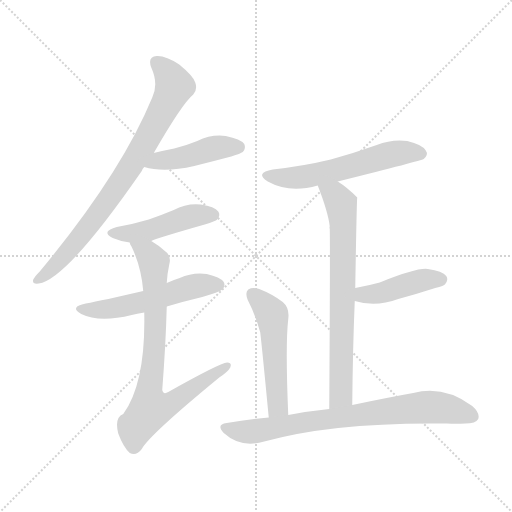
t = 0.00 s
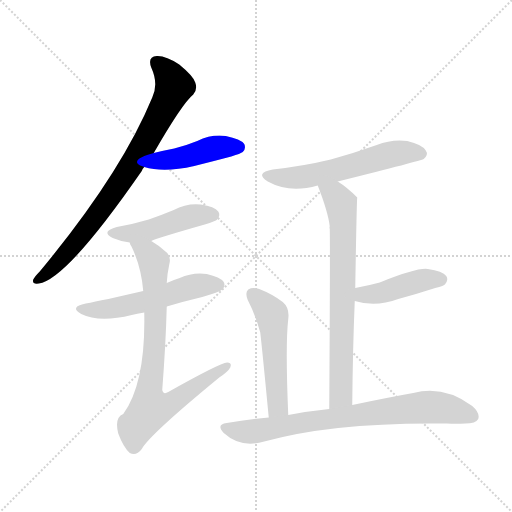
t = 1.48 s
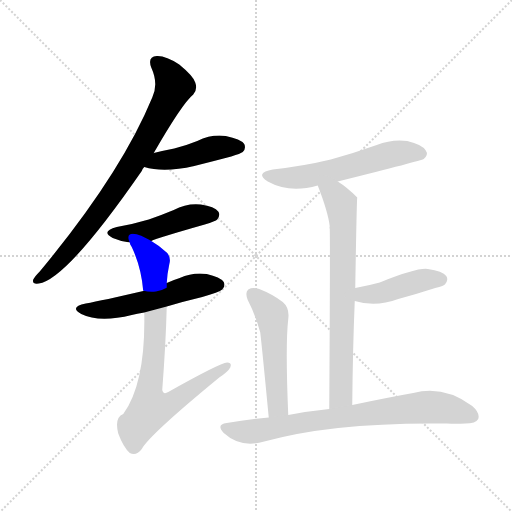
t = 2.96 s
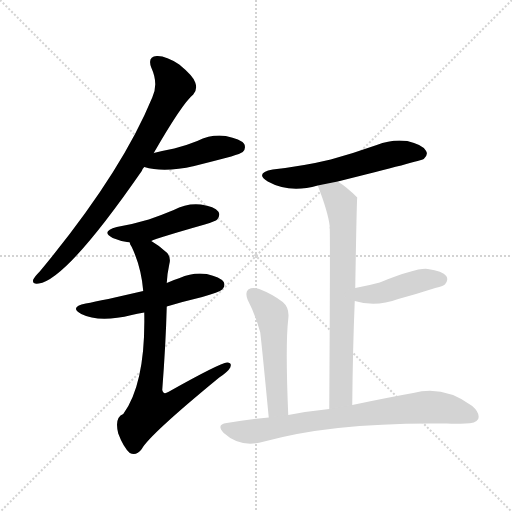
t = 4.44 s
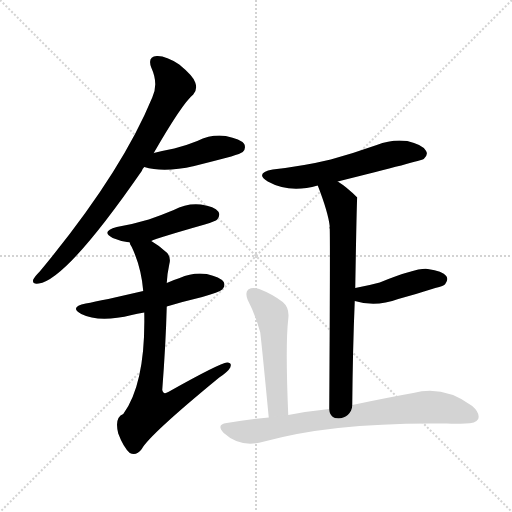
t = 5.92 s
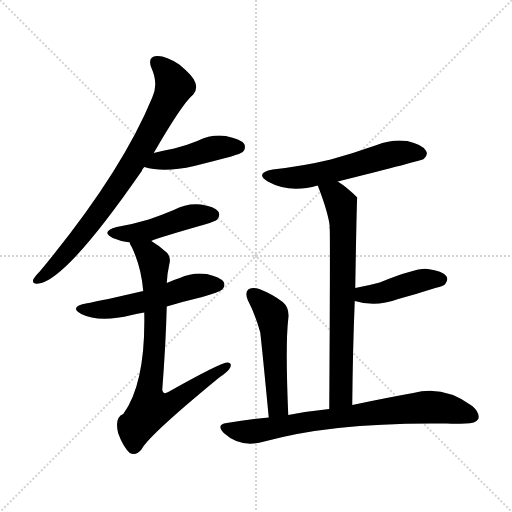
t = 7.40 s

The animated SVG that drew these frames (rendered in a browser with its animation timeline set to each time). Animation: 10 CSS @keyframes rules; one cycle of 7.40 s.

<svg version="1.1" viewBox="0 0 1024 1024" xmlns="http://www.w3.org/2000/svg">
  <g stroke="lightgray" stroke-dasharray="1,1" stroke-width="1" transform="scale(4, 4)">
    <line x1="0" y1="0" x2="256" y2="256"></line>
    <line x1="256" y1="0" x2="0" y2="256"></line>
    <line x1="128" y1="0" x2="128" y2="256"></line>
    <line x1="0" y1="128" x2="256" y2="128"></line>
  </g>
<g transform="scale(1, -1) translate(0, -900)">
   <style type="text/css">
    @keyframes keyframes0 {
      from {
       stroke: blue;
       stroke-dashoffset: 793;
       stroke-width: 128;
       }
       72% {
       animation-timing-function: step-end;
       stroke: blue;
       stroke-dashoffset: 0;
       stroke-width: 128;
       }
       to {
       stroke: black;
       stroke-width: 1024;
       }
       }
       #make-me-a-hanzi-animation-0 {
         animation: keyframes0 0.895345s both;
         animation-delay: 0.000000s;
         animation-timing-function: linear;
       }
    @keyframes keyframes1 {
      from {
       stroke: blue;
       stroke-dashoffset: 443;
       stroke-width: 128;
       }
       59% {
       animation-timing-function: step-end;
       stroke: blue;
       stroke-dashoffset: 0;
       stroke-width: 128;
       }
       to {
       stroke: black;
       stroke-width: 1024;
       }
       }
       #make-me-a-hanzi-animation-1 {
         animation: keyframes1 0.610514s both;
         animation-delay: 0.895345s;
         animation-timing-function: linear;
       }
    @keyframes keyframes2 {
      from {
       stroke: blue;
       stroke-dashoffset: 460;
       stroke-width: 128;
       }
       60% {
       animation-timing-function: step-end;
       stroke: blue;
       stroke-dashoffset: 0;
       stroke-width: 128;
       }
       to {
       stroke: black;
       stroke-width: 1024;
       }
       }
       #make-me-a-hanzi-animation-2 {
         animation: keyframes2 0.624349s both;
         animation-delay: 1.505859s;
         animation-timing-function: linear;
       }
    @keyframes keyframes3 {
      from {
       stroke: blue;
       stroke-dashoffset: 534;
       stroke-width: 128;
       }
       63% {
       animation-timing-function: step-end;
       stroke: blue;
       stroke-dashoffset: 0;
       stroke-width: 128;
       }
       to {
       stroke: black;
       stroke-width: 1024;
       }
       }
       #make-me-a-hanzi-animation-3 {
         animation: keyframes3 0.684570s both;
         animation-delay: 2.130208s;
         animation-timing-function: linear;
       }
    @keyframes keyframes4 {
      from {
       stroke: blue;
       stroke-dashoffset: 780;
       stroke-width: 128;
       }
       72% {
       animation-timing-function: step-end;
       stroke: blue;
       stroke-dashoffset: 0;
       stroke-width: 128;
       }
       to {
       stroke: black;
       stroke-width: 1024;
       }
       }
       #make-me-a-hanzi-animation-4 {
         animation: keyframes4 0.884766s both;
         animation-delay: 2.814779s;
         animation-timing-function: linear;
       }
    @keyframes keyframes5 {
      from {
       stroke: blue;
       stroke-dashoffset: 567;
       stroke-width: 128;
       }
       65% {
       animation-timing-function: step-end;
       stroke: blue;
       stroke-dashoffset: 0;
       stroke-width: 128;
       }
       to {
       stroke: black;
       stroke-width: 1024;
       }
       }
       #make-me-a-hanzi-animation-5 {
         animation: keyframes5 0.711426s both;
         animation-delay: 3.699544s;
         animation-timing-function: linear;
       }
    @keyframes keyframes6 {
      from {
       stroke: blue;
       stroke-dashoffset: 711;
       stroke-width: 128;
       }
       70% {
       animation-timing-function: step-end;
       stroke: blue;
       stroke-dashoffset: 0;
       stroke-width: 128;
       }
       to {
       stroke: black;
       stroke-width: 1024;
       }
       }
       #make-me-a-hanzi-animation-6 {
         animation: keyframes6 0.828613s both;
         animation-delay: 4.410970s;
         animation-timing-function: linear;
       }
    @keyframes keyframes7 {
      from {
       stroke: blue;
       stroke-dashoffset: 427;
       stroke-width: 128;
       }
       58% {
       animation-timing-function: step-end;
       stroke: blue;
       stroke-dashoffset: 0;
       stroke-width: 128;
       }
       to {
       stroke: black;
       stroke-width: 1024;
       }
       }
       #make-me-a-hanzi-animation-7 {
         animation: keyframes7 0.597493s both;
         animation-delay: 5.239583s;
         animation-timing-function: linear;
       }
    @keyframes keyframes8 {
      from {
       stroke: blue;
       stroke-dashoffset: 513;
       stroke-width: 128;
       }
       63% {
       animation-timing-function: step-end;
       stroke: blue;
       stroke-dashoffset: 0;
       stroke-width: 128;
       }
       to {
       stroke: black;
       stroke-width: 1024;
       }
       }
       #make-me-a-hanzi-animation-8 {
         animation: keyframes8 0.667480s both;
         animation-delay: 5.837077s;
         animation-timing-function: linear;
       }
    @keyframes keyframes9 {
      from {
       stroke: blue;
       stroke-dashoffset: 758;
       stroke-width: 128;
       }
       71% {
       animation-timing-function: step-end;
       stroke: blue;
       stroke-dashoffset: 0;
       stroke-width: 128;
       }
       to {
       stroke: black;
       stroke-width: 1024;
       }
       }
       #make-me-a-hanzi-animation-9 {
         animation: keyframes9 0.866862s both;
         animation-delay: 6.504557s;
         animation-timing-function: linear;
       }
</style>
<path d="M 307.5 594.0 Q 364.5 693.0 386.5 711.0 Q 395.5 721.0 390.5 735.0 Q 386.5 748.0 358.5 771.0 Q 331.5 789.0 313.5 788.0 Q 294.5 787.0 302.5 765.0 Q 317.5 732.0 304.5 705.0 Q 241.5 552.0 79.5 357.0 Q 69.5 347.0 66.5 341.0 Q 63.5 331.0 77.5 333.0 Q 132.5 340.0 283.5 558.0 Q 284.5 562.0 288.5 566.0 L 307.5 594.0 Z" fill="lightgray"></path> 
<path d="M 288.5 566.0 Q 327.5 554.0 388.5 568.0 Q 424.5 577.0 462.5 587.0 Q 481.5 593.0 485.5 596.0 Q 492.5 603.0 488.5 612.0 Q 481.5 622.0 451.5 628.0 Q 423.5 632.0 394.5 618.0 Q 372.5 609.0 348.5 603.0 Q 327.5 599.0 307.5 594.0 C 278.5 587.0 259.5 574.0 288.5 566.0 Z" fill="lightgray"></path> 
<path d="M 302.5 418.0 Q 314.5 424.0 409.5 451.0 Q 431.5 458.0 434.5 461.0 Q 441.5 470.0 436.5 477.0 Q 429.5 487.0 401.5 491.0 Q 373.5 494.0 347.5 480.0 Q 323.5 470.0 297.5 461.0 Q 267.5 452.0 233.5 446.0 Q 200.5 437.0 225.5 424.0 Q 241.5 417.0 259.5 415.0 L 302.5 418.0 Z" fill="lightgray"></path> 
<path d="M 333.5 287.0 Q 366.5 297.0 404.5 306.0 Q 438.5 316.0 444.5 321.0 Q 451.5 328.0 447.5 336.0 Q 440.5 346.0 413.5 352.0 Q 385.5 356.0 359.5 344.0 Q 346.5 340.0 333.5 334.0 L 286.5 318.0 Q 204.5 299.0 171.5 293.0 Q 137.5 286.0 162.5 272.0 Q 198.5 254.0 263.5 270.0 Q 273.5 273.0 288.5 275.0 L 333.5 287.0 Z" fill="lightgray"></path> 
<path d="M 288.5 275.0 Q 291.5 134.0 246.5 72.0 Q 228.5 65.0 236.5 33.0 Q 246.5 6.0 259.5 -6.0 Q 272.5 -13.0 283.5 2.0 Q 298.5 30.0 438.5 145.0 Q 456.5 157.0 460.5 165.0 Q 464.5 175.0 454.5 175.0 Q 439.5 174.0 336.5 116.0 Q 326.5 110.0 324.5 120.0 Q 331.5 211.0 333.5 287.0 L 333.5 334.0 Q 334.5 353.0 338.5 371.0 Q 342.5 384.0 334.5 394.0 Q 318.5 409.0 302.5 418.0 C 277.5 434.0 247.5 442.0 259.5 415.0 Q 259.5 412.0 263.5 406.0 Q 282.5 366.0 286.5 318.0 L 288.5 275.0 Z" fill="lightgray"></path> 
<path d="M 675.5 537.0 Q 843.5 579.0 847.5 582.0 Q 857.5 591.0 851.5 599.0 Q 844.5 611.0 814.5 618.0 Q 783.5 622.0 753.5 610.0 Q 708.5 594.0 661.5 581.0 Q 607.5 568.0 545.5 561.0 Q 508.5 554.0 535.5 537.0 Q 578.5 513.0 635.5 529.0 L 675.5 537.0 Z" fill="lightgray"></path> 
<path d="M 704.5 90.0 Q 705.5 202.0 709.5 298.0 L 710.5 324.0 Q 713.5 504.0 714.5 505.0 Q 693.5 526.0 675.5 537.0 C 650.5 554.0 624.5 557.0 635.5 529.0 Q 656.5 475.0 659.5 447.0 Q 658.5 446.0 659.5 442.0 Q 660.5 405.0 658.5 82.0 C 658.5 52.0 704.5 60.0 704.5 90.0 Z" fill="lightgray"></path> 
<path d="M 709.5 298.0 Q 751.5 285.0 796.5 302.0 Q 833.5 312.0 870.5 324.0 Q 888.5 328.0 890.5 332.0 Q 897.5 341.0 892.5 348.0 Q 885.5 358.0 855.5 362.0 Q 834.5 365.0 759.5 335.0 Q 737.5 329.0 710.5 324.0 C 681.5 318.0 680.5 306.0 709.5 298.0 Z" fill="lightgray"></path> 
<path d="M 576.5 70.0 Q 570.5 211.0 576.5 262.0 Q 579.5 284.0 565.5 296.0 Q 544.5 312.0 518.5 322.0 Q 505.5 326.0 496.5 321.0 Q 489.5 315.0 495.5 300.0 Q 511.5 269.0 520.5 235.0 Q 524.5 201.0 537.5 65.0 C 540.5 35.0 577.5 40.0 576.5 70.0 Z" fill="lightgray"></path> 
<path d="M 537.5 65.0 Q 494.5 61.0 453.5 54.0 Q 431.5 51.0 447.5 34.0 Q 481.5 3.0 528.5 17.0 Q 667.5 56.0 893.5 53.0 Q 912.5 52.0 930.5 53.0 Q 951.5 53.0 956.5 62.0 Q 960.5 74.0 944.5 88.0 Q 887.5 130.0 826.5 114.0 Q 775.5 105.0 704.5 90.0 L 658.5 82.0 Q 618.5 78.0 576.5 70.0 L 537.5 65.0 Z" fill="lightgray"></path> 
      <clipPath id="make-me-a-hanzi-clip-0">
      <path d="M 307.5 594.0 Q 364.5 693.0 386.5 711.0 Q 395.5 721.0 390.5 735.0 Q 386.5 748.0 358.5 771.0 Q 331.5 789.0 313.5 788.0 Q 294.5 787.0 302.5 765.0 Q 317.5 732.0 304.5 705.0 Q 241.5 552.0 79.5 357.0 Q 69.5 347.0 66.5 341.0 Q 63.5 331.0 77.5 333.0 Q 132.5 340.0 283.5 558.0 Q 284.5 562.0 288.5 566.0 L 307.5 594.0 Z" fill="lightgray"></path>
      </clipPath>
      <path clip-path="url(#make-me-a-hanzi-clip-0)" d="M 312.5 774.0 L 337.5 751.0 L 348.5 728.0 L 292.5 617.0 L 180.5 451.0 L 129.5 389.0 L 74.5 341.0 " fill="none" id="make-me-a-hanzi-animation-0" stroke-dasharray="665 1330" stroke-linecap="round"></path>

      <clipPath id="make-me-a-hanzi-clip-1">
      <path d="M 288.5 566.0 Q 327.5 554.0 388.5 568.0 Q 424.5 577.0 462.5 587.0 Q 481.5 593.0 485.5 596.0 Q 492.5 603.0 488.5 612.0 Q 481.5 622.0 451.5 628.0 Q 423.5 632.0 394.5 618.0 Q 372.5 609.0 348.5 603.0 Q 327.5 599.0 307.5 594.0 C 278.5 587.0 259.5 574.0 288.5 566.0 Z" fill="lightgray"></path>
      </clipPath>
      <path clip-path="url(#make-me-a-hanzi-clip-1)" d="M 295.5 568.0 L 318.5 579.0 L 432.5 604.0 L 477.5 606.0 " fill="none" id="make-me-a-hanzi-animation-1" stroke-dasharray="315 630" stroke-linecap="round"></path>

      <clipPath id="make-me-a-hanzi-clip-2">
      <path d="M 302.5 418.0 Q 314.5 424.0 409.5 451.0 Q 431.5 458.0 434.5 461.0 Q 441.5 470.0 436.5 477.0 Q 429.5 487.0 401.5 491.0 Q 373.5 494.0 347.5 480.0 Q 323.5 470.0 297.5 461.0 Q 267.5 452.0 233.5 446.0 Q 200.5 437.0 225.5 424.0 Q 241.5 417.0 259.5 415.0 L 302.5 418.0 Z" fill="lightgray"></path>
      </clipPath>
      <path clip-path="url(#make-me-a-hanzi-clip-2)" d="M 227.5 436.0 L 279.5 435.0 L 373.5 466.0 L 426.5 470.0 " fill="none" id="make-me-a-hanzi-animation-2" stroke-dasharray="332 664" stroke-linecap="round"></path>

      <clipPath id="make-me-a-hanzi-clip-3">
      <path d="M 333.5 287.0 Q 366.5 297.0 404.5 306.0 Q 438.5 316.0 444.5 321.0 Q 451.5 328.0 447.5 336.0 Q 440.5 346.0 413.5 352.0 Q 385.5 356.0 359.5 344.0 Q 346.5 340.0 333.5 334.0 L 286.5 318.0 Q 204.5 299.0 171.5 293.0 Q 137.5 286.0 162.5 272.0 Q 198.5 254.0 263.5 270.0 Q 273.5 273.0 288.5 275.0 L 333.5 287.0 Z" fill="lightgray"></path>
      </clipPath>
      <path clip-path="url(#make-me-a-hanzi-clip-3)" d="M 164.5 284.0 L 234.5 284.0 L 384.5 327.0 L 436.5 330.0 " fill="none" id="make-me-a-hanzi-animation-3" stroke-dasharray="406 812" stroke-linecap="round"></path>

      <clipPath id="make-me-a-hanzi-clip-4">
      <path d="M 288.5 275.0 Q 291.5 134.0 246.5 72.0 Q 228.5 65.0 236.5 33.0 Q 246.5 6.0 259.5 -6.0 Q 272.5 -13.0 283.5 2.0 Q 298.5 30.0 438.5 145.0 Q 456.5 157.0 460.5 165.0 Q 464.5 175.0 454.5 175.0 Q 439.5 174.0 336.5 116.0 Q 326.5 110.0 324.5 120.0 Q 331.5 211.0 333.5 287.0 L 333.5 334.0 Q 334.5 353.0 338.5 371.0 Q 342.5 384.0 334.5 394.0 Q 318.5 409.0 302.5 418.0 C 277.5 434.0 247.5 442.0 259.5 415.0 Q 259.5 412.0 263.5 406.0 Q 282.5 366.0 286.5 318.0 L 288.5 275.0 Z" fill="lightgray"></path>
      </clipPath>
      <path clip-path="url(#make-me-a-hanzi-clip-4)" d="M 266.5 413.0 L 295.5 393.0 L 308.5 371.0 L 311.5 252.0 L 297.5 116.0 L 301.5 84.0 L 347.5 96.0 L 453.5 168.0 " fill="none" id="make-me-a-hanzi-animation-4" stroke-dasharray="652 1304" stroke-linecap="round"></path>

      <clipPath id="make-me-a-hanzi-clip-5">
      <path d="M 675.5 537.0 Q 843.5 579.0 847.5 582.0 Q 857.5 591.0 851.5 599.0 Q 844.5 611.0 814.5 618.0 Q 783.5 622.0 753.5 610.0 Q 708.5 594.0 661.5 581.0 Q 607.5 568.0 545.5 561.0 Q 508.5 554.0 535.5 537.0 Q 578.5 513.0 635.5 529.0 L 675.5 537.0 Z" fill="lightgray"></path>
      </clipPath>
      <path clip-path="url(#make-me-a-hanzi-clip-5)" d="M 537.5 550.0 L 608.5 546.0 L 683.5 561.0 L 793.5 594.0 L 842.5 592.0 " fill="none" id="make-me-a-hanzi-animation-5" stroke-dasharray="439 878" stroke-linecap="round"></path>

      <clipPath id="make-me-a-hanzi-clip-6">
      <path d="M 704.5 90.0 Q 705.5 202.0 709.5 298.0 L 710.5 324.0 Q 713.5 504.0 714.5 505.0 Q 693.5 526.0 675.5 537.0 C 650.5 554.0 624.5 557.0 635.5 529.0 Q 656.5 475.0 659.5 447.0 Q 658.5 446.0 659.5 442.0 Q 660.5 405.0 658.5 82.0 C 658.5 52.0 704.5 60.0 704.5 90.0 Z" fill="lightgray"></path>
      </clipPath>
      <path clip-path="url(#make-me-a-hanzi-clip-6)" d="M 643.5 522.0 L 673.5 506.0 L 682.5 490.0 L 686.5 452.0 L 682.5 114.0 L 678.5 104.0 L 664.5 96.0 " fill="none" id="make-me-a-hanzi-animation-6" stroke-dasharray="583 1166" stroke-linecap="round"></path>

      <clipPath id="make-me-a-hanzi-clip-7">
      <path d="M 709.5 298.0 Q 751.5 285.0 796.5 302.0 Q 833.5 312.0 870.5 324.0 Q 888.5 328.0 890.5 332.0 Q 897.5 341.0 892.5 348.0 Q 885.5 358.0 855.5 362.0 Q 834.5 365.0 759.5 335.0 Q 737.5 329.0 710.5 324.0 C 681.5 318.0 680.5 306.0 709.5 298.0 Z" fill="lightgray"></path>
      </clipPath>
      <path clip-path="url(#make-me-a-hanzi-clip-7)" d="M 718.5 304.0 L 726.5 311.0 L 757.5 313.0 L 846.5 340.0 L 882.5 341.0 " fill="none" id="make-me-a-hanzi-animation-7" stroke-dasharray="299 598" stroke-linecap="round"></path>

      <clipPath id="make-me-a-hanzi-clip-8">
      <path d="M 576.5 70.0 Q 570.5 211.0 576.5 262.0 Q 579.5 284.0 565.5 296.0 Q 544.5 312.0 518.5 322.0 Q 505.5 326.0 496.5 321.0 Q 489.5 315.0 495.5 300.0 Q 511.5 269.0 520.5 235.0 Q 524.5 201.0 537.5 65.0 C 540.5 35.0 577.5 40.0 576.5 70.0 Z" fill="lightgray"></path>
      </clipPath>
      <path clip-path="url(#make-me-a-hanzi-clip-8)" d="M 504.5 313.0 L 534.5 283.0 L 545.5 261.0 L 554.5 86.0 L 542.5 78.0 " fill="none" id="make-me-a-hanzi-animation-8" stroke-dasharray="385 770" stroke-linecap="round"></path>

      <clipPath id="make-me-a-hanzi-clip-9">
      <path d="M 537.5 65.0 Q 494.5 61.0 453.5 54.0 Q 431.5 51.0 447.5 34.0 Q 481.5 3.0 528.5 17.0 Q 667.5 56.0 893.5 53.0 Q 912.5 52.0 930.5 53.0 Q 951.5 53.0 956.5 62.0 Q 960.5 74.0 944.5 88.0 Q 887.5 130.0 826.5 114.0 Q 775.5 105.0 704.5 90.0 L 658.5 82.0 Q 618.5 78.0 576.5 70.0 L 537.5 65.0 Z" fill="lightgray"></path>
      </clipPath>
      <path clip-path="url(#make-me-a-hanzi-clip-9)" d="M 450.5 44.0 L 484.5 36.0 L 515.5 38.0 L 653.5 62.0 L 851.5 86.0 L 897.5 82.0 L 945.5 67.0 " fill="none" id="make-me-a-hanzi-animation-9" stroke-dasharray="630 1260" stroke-linecap="round"></path>

</g>
</svg>
